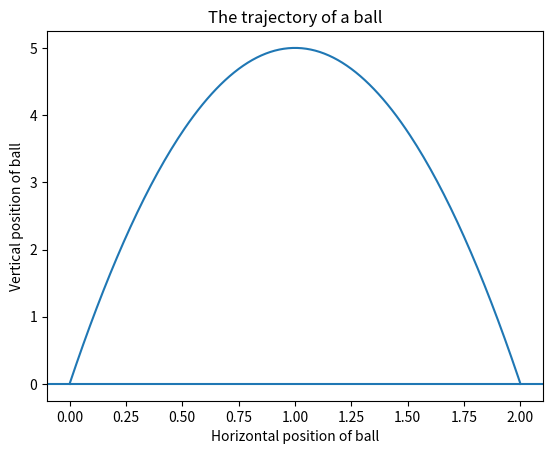

Source code (Python):
# Some python samples
import matplotlib.pyplot as plt

def ball_trajectory(x):
    location = 10*x - 5*(x**2)
    return(location)

xs = [x/100 for x in list(range(201))]
ys = [ball_trajectory(x) for x in xs]
plt.plot(xs, ys)
plt.title("The trajectory of a ball")
plt.xlabel("Horizontal position of ball")
plt.ylabel("Vertical position of ball")
plt.axhline(y = 0)
plt.show()




